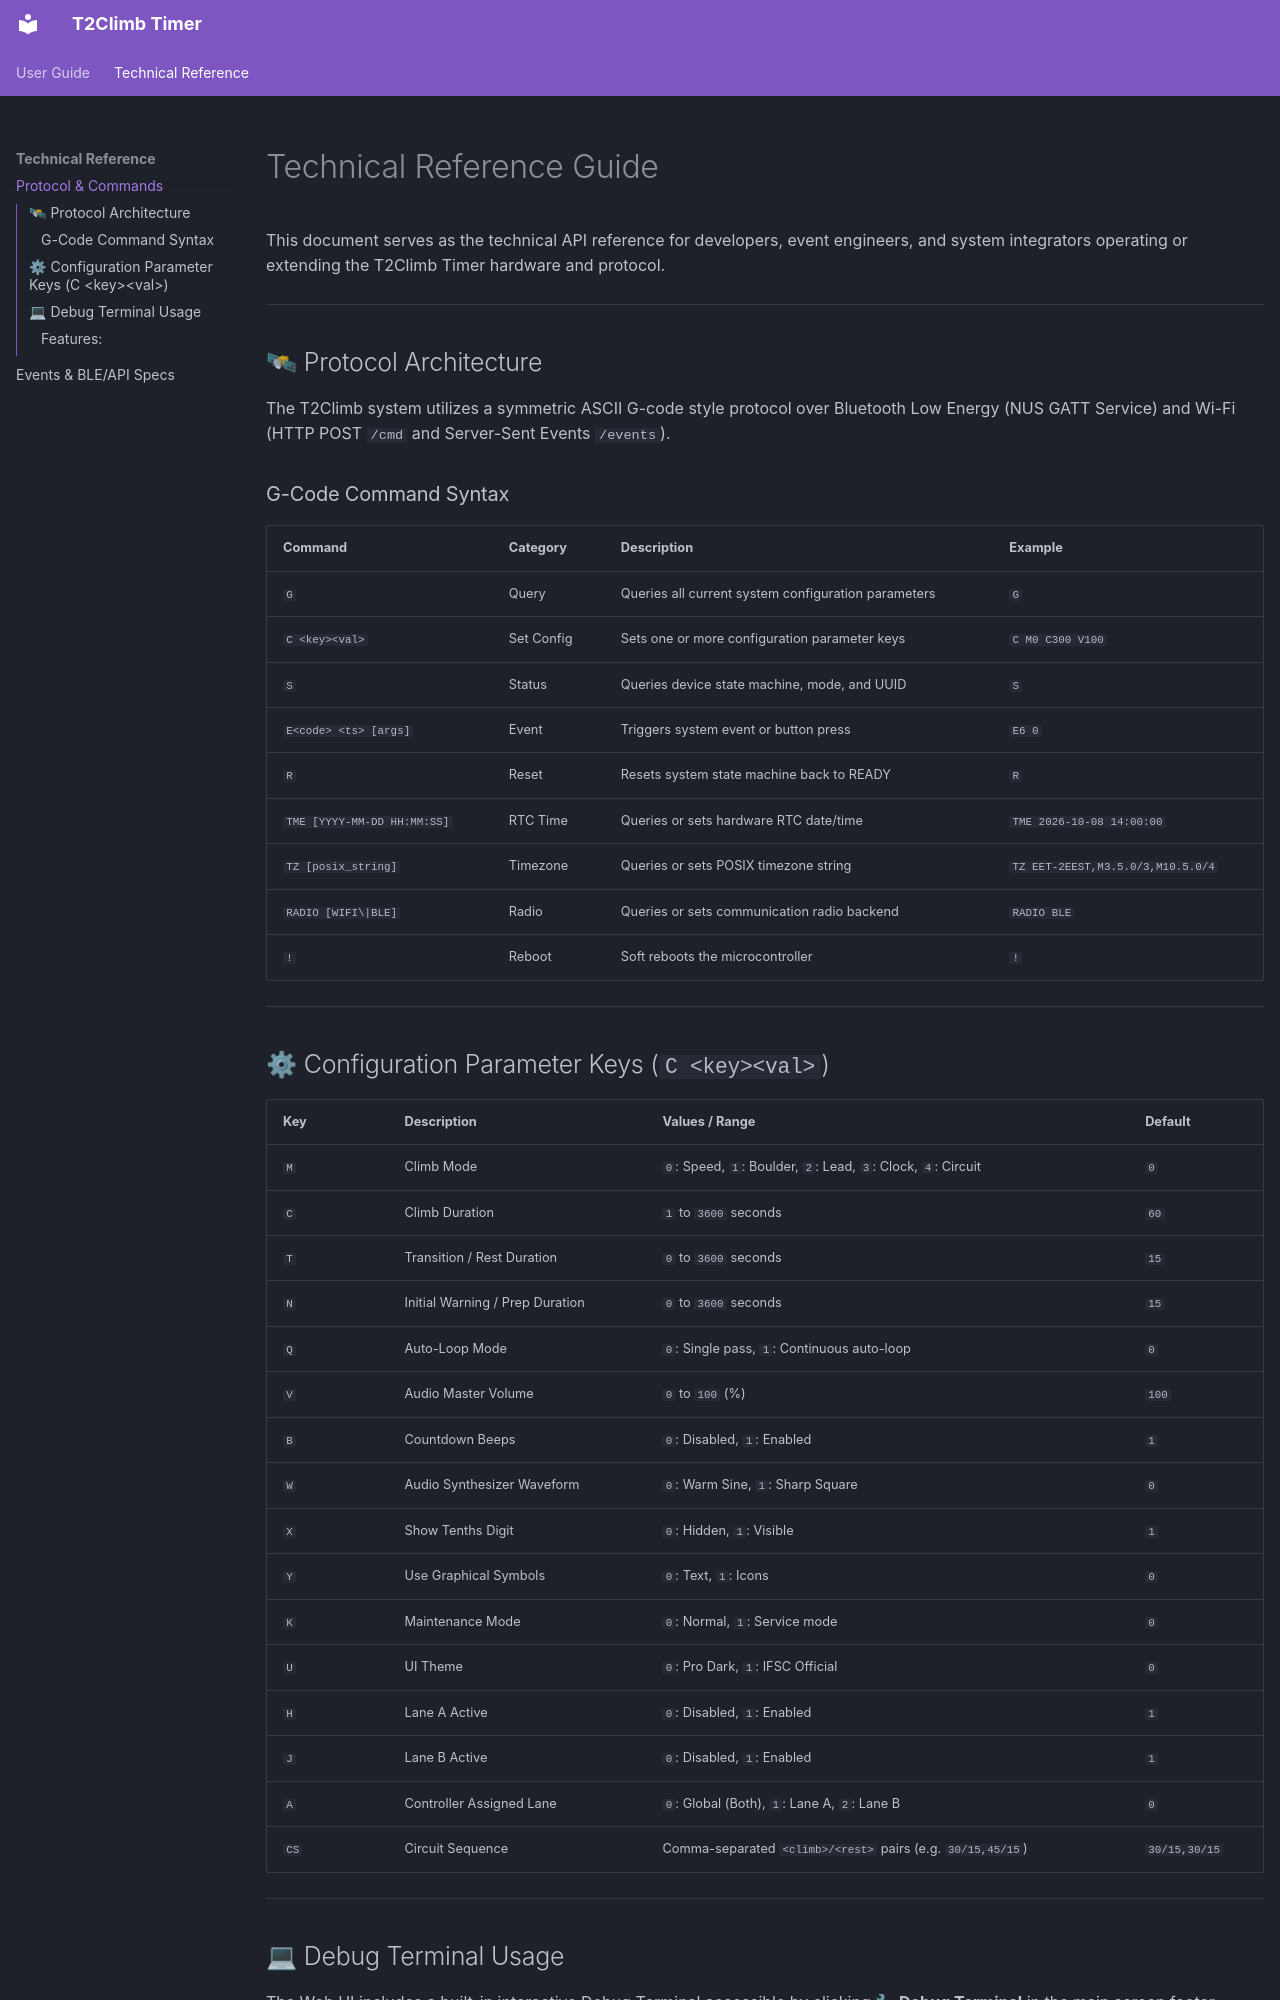

repository: teetin/timer-ctrl · page: Technical-Reference/index.html · generator: mkdocs

# Technical Reference Guide

This document serves as the technical API reference for developers, event engineers, and system integrators operating or extending the T2Climb Timer hardware and protocol.

---

## 🛰 Protocol Architecture

The T2Climb system utilizes a symmetric ASCII G-code style protocol over Bluetooth Low Energy (NUS GATT Service) and Wi-Fi (HTTP POST `/cmd` and Server-Sent Events `/events`).

### G-Code Command Syntax

| Command | Category | Description | Example |
| :--- | :--- | :--- | :--- |
| `G` | Query | Queries all current system configuration parameters | `G` |
| `C <key><val>` | Set Config | Sets one or more configuration parameter keys | `C M0 C300 V100` |
| `S` | Status | Queries device state machine, mode, and UUID | `S` |
| `E<code> <ts> [args]` | Event | Triggers system event or button press | `E6 0` |
| `R` | Reset | Resets system state machine back to READY | `R` |
| `TME [YYYY-MM-DD HH:MM:SS]` | RTC Time | Queries or sets hardware RTC date/time | `TME 2026-10-08 14:00:00` |
| `TZ [posix_string]` | Timezone | Queries or sets POSIX timezone string | `TZ EET-2EEST,M3.5.0/3,M10.5.0/4` |
| `RADIO [WIFI\|BLE]` | Radio | Queries or sets communication radio backend | `RADIO BLE` |
| `!` | Reboot | Soft reboots the microcontroller | `!` |

---

## ⚙ Configuration Parameter Keys (`C <key><val>`)

| Key | Description | Values / Range | Default |
| :--- | :--- | :--- | :--- |
| `M` | Climb Mode | `0`: Speed, `1`: Boulder, `2`: Lead, `3`: Clock, `4`: Circuit | `0` |
| `C` | Climb Duration | `1` to `3600` seconds | `60` |
| `T` | Transition / Rest Duration | `0` to `3600` seconds | `15` |
| `N` | Initial Warning / Prep Duration | `0` to `3600` seconds | `15` |
| `Q` | Auto-Loop Mode | `0`: Single pass, `1`: Continuous auto-loop | `0` |
| `V` | Audio Master Volume | `0` to `100` (%) | `100` |
| `B` | Countdown Beeps | `0`: Disabled, `1`: Enabled | `1` |
| `W` | Audio Synthesizer Waveform | `0`: Warm Sine, `1`: Sharp Square | `0` |
| `X` | Show Tenths Digit | `0`: Hidden, `1`: Visible | `1` |
| `Y` | Use Graphical Symbols | `0`: Text, `1`: Icons | `0` |
| `K` | Maintenance Mode | `0`: Normal, `1`: Service mode | `0` |
| `U` | UI Theme | `0`: Pro Dark, `1`: IFSC Official | `0` |
| `H` | Lane A Active | `0`: Disabled, `1`: Enabled | `1` |
| `J` | Lane B Active | `0`: Disabled, `1`: Enabled | `1` |
| `A` | Controller Assigned Lane | `0`: Global (Both), `1`: Lane A, `2`: Lane B | `0` |
| `CS` | Circuit Sequence | Comma-separated `<climb>/<rest>` pairs (e.g. `30/15,45/15`) | `30/15,30/15` |

---
